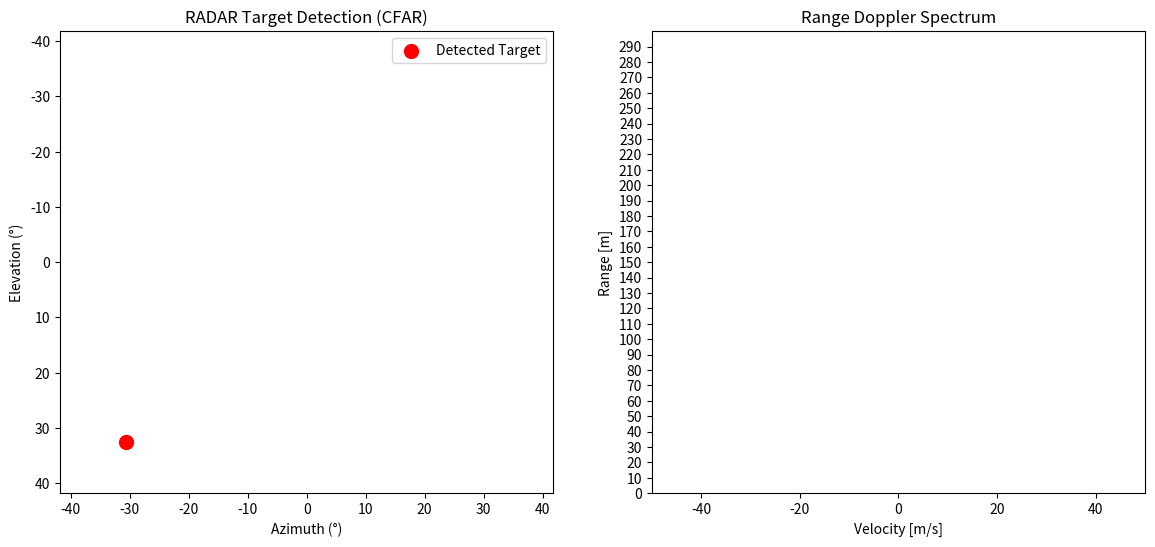

This figure's Python source:
# %% Imports
import time
import logging
import matplotlib
import matplotlib.pyplot as plt
import numpy as np
from scipy.signal import hilbert

# Configure logging
logging.basicConfig(level=logging.INFO, format="%(asctime)s - %(levelname)s - %(message)s")

# Constants for angle estimation
MATRIX_SIZE = 83  # 83x83 matrix
BUFFER_SIZE = MATRIX_SIZE * MATRIX_SIZE  # 6889 elements
AZIMUTH_RANGE = (-41.8, 41.8)  # Azimuth range
ELEVATION_RANGE = (41.8, -41.8)  # Elevation range
REFRESH_RATE = 0.5  # Refresh rate in seconds (adjust as needed)
CFAR_GUARD_CELLS = 2  # Number of guard cells around CUT
CFAR_TRAINING_CELLS = 5  # Number of training cells around CUT
CFAR_THRESHOLD_FACTOR = 1.5  # CFAR scaling factor (reduced for better sensitivity)

# Radar parameters (user-configurable)
sample_rate = 60e6  # 60 MHz
chirp_BW = 30e6  # 30 MHz
num_chirps = 459
NUM_SAMPLES = 14
NUM_CHIRPS = 459
num_samples = 14
ramp_time_s = 0.25e-6  # Ramp time in seconds
frame_length_ms = 0.5e-3  # Frame length in milliseconds
output_freq = 10.5e9
signal_freq = 32e6
max_range = 300  # Maximum range in meters
max_speed = 50  # Maximum speed in m/s
c = 3e8  # Speed of light
wavelength = c / output_freq
slope = chirp_BW / ramp_time_s
PRI = frame_length_ms / 1e3  # Pulse repetition interval
PRF = 1 / PRI  # Pulse repetition frequency
N_frame = int(PRI * float(sample_rate))
freq = np.linspace(-sample_rate / 2, sample_rate / 2, N_frame)
dist = (freq - signal_freq) * c / (2 * slope)
R_res = c / (2 * chirp_BW)
v_res = wavelength / (2 * num_chirps * PRI)
max_doppler_freq = PRF / 2
max_doppler_vel = max_doppler_freq * wavelength / 2

# Plotting parameters
MTI_filter = '2pulse'  # choices are none, 2pulse, or 3pulse
min_scale = 4
max_scale = 300

def generate_radar_data():
    """
    Generate synthetic RADAR data with a target and noise.
    """
    # Create an empty array
    data = np.zeros((MATRIX_SIZE, MATRIX_SIZE), dtype=np.uint8)
    
    # Add a synthetic target (e.g., a high-value spike)
    target_row, target_col = MATRIX_SIZE // 2, MATRIX_SIZE // 2  # Place the target in the middle
    data[target_row, target_col] = 255  # Maximum value for uint8
    
    # Add Gaussian noise
    noise = np.random.normal(0, 50, (MATRIX_SIZE, MATRIX_SIZE)).astype(np.uint8)  # Adjust noise level as needed
    data = np.clip(data + noise, 0, 255)  # Ensure values stay within uint8 range
    
    return data.flatten()  # Return as 1D array

def generate_angle_grid():
    """
    Generate azimuth and elevation matrices.
    """
    azimuth_values = np.linspace(AZIMUTH_RANGE[0], AZIMUTH_RANGE[1], MATRIX_SIZE)
    elevation_values = np.linspace(ELEVATION_RANGE[0], ELEVATION_RANGE[1], MATRIX_SIZE)
    azimuth_matrix, elevation_matrix = np.meshgrid(azimuth_values, elevation_values)
    return azimuth_matrix, elevation_matrix

def ca_cfar(matrix):
    """
    Perform CFAR detection on the matrix using vectorized operations.
    """
    detected_targets = np.zeros_like(matrix)
    for i in range(CFAR_TRAINING_CELLS + CFAR_GUARD_CELLS, MATRIX_SIZE - CFAR_TRAINING_CELLS - CFAR_GUARD_CELLS):
        for j in range(CFAR_TRAINING_CELLS + CFAR_GUARD_CELLS, MATRIX_SIZE - CFAR_TRAINING_CELLS - CFAR_GUARD_CELLS):
            # Define CFAR window
            window = matrix[i - CFAR_TRAINING_CELLS - CFAR_GUARD_CELLS : i + CFAR_TRAINING_CELLS + CFAR_GUARD_CELLS + 1,
                            j - CFAR_TRAINING_CELLS - CFAR_GUARD_CELLS : j + CFAR_TRAINING_CELLS + CFAR_GUARD_CELLS + 1]
            guard_area = matrix[i - CFAR_GUARD_CELLS : i + CFAR_GUARD_CELLS + 1,
                                j - CFAR_GUARD_CELLS : j + CFAR_GUARD_CELLS + 1]
            training_cells = np.setdiff1d(window, guard_area)
            noise_level = np.mean(training_cells)
            threshold = CFAR_THRESHOLD_FACTOR * noise_level
            if matrix[i, j] > threshold:
                detected_targets[i, j] = matrix[i, j]
    
    # Debug: Print the number of detected targets
    num_targets = np.count_nonzero(detected_targets)
    logging.info(f"CFAR detected {num_targets} targets.")
    
    return detected_targets

def process_radar_data(buffer):
    """
    Convert buffer into an 83x83 matrix, apply CFAR, and find target angles.
    """
    if len(buffer) != BUFFER_SIZE:
        raise ValueError(f"Invalid buffer size! Expected {BUFFER_SIZE}, got {len(buffer)}")
    
    # Reshape the 1D buffer into an 83x83 matrix
    matrix = buffer.reshape((MATRIX_SIZE, MATRIX_SIZE))
    detected_targets = ca_cfar(matrix)
    max_index = np.unravel_index(np.argmax(detected_targets), matrix.shape)
    azimuth_matrix, elevation_matrix = generate_angle_grid()
    max_azimuth = azimuth_matrix[max_index]
    max_elevation = elevation_matrix[max_index]
    return detected_targets, max_index, max_azimuth, max_elevation

def plot_target_position(ax, azimuth, elevation):
    """
    Plot detected targets with CFAR and refresh display.
    """
    ax.clear()
    ax.set_xlim(AZIMUTH_RANGE)
    ax.set_ylim(ELEVATION_RANGE)
    ax.set_xlabel("Azimuth (°)")
    ax.set_ylabel("Elevation (°)")
    ax.set_title("RADAR Target Detection (CFAR)")
    ax.scatter(azimuth, elevation, color='red', s=100, label="Detected Target")
    ax.legend()
    plt.draw()
    plt.pause(0.01)

# %%
# Function to process data
def pulse_canceller(radar_data):
    global num_chirps, num_samples
    rx_chirps = []
    rx_chirps = radar_data
    # create 2 pulse canceller MTI array
    Chirp2P = np.empty([num_chirps, num_samples])*1j
    for chirp in range(num_chirps-1):
        chirpI = rx_chirps[chirp,:]
        chirpI1 = rx_chirps[chirp+1,:]
        chirp_correlation = np.correlate(chirpI, chirpI1, 'valid')
        angle_diff = np.angle(chirp_correlation, deg=False)  # returns radians
        Chirp2P[chirp,:] = (chirpI1 - chirpI * np.exp(-1j*angle_diff[0]))
    # create 3 pulse canceller MTI array
    Chirp3P = np.empty([num_chirps, num_samples])*1j
    for chirp in range(num_chirps-2):
        chirpI = Chirp2P[chirp,:]
        chirpI1 = Chirp2P[chirp+1,:]
        Chirp3P[chirp,:] = chirpI1 - chirpI
    return Chirp2P, Chirp3P

def freq_process(data):
    """
    Process radar data to generate range-Doppler spectrum.
    """
    # Reshape the 1D data into a 2D matrix
    
    rx_chirps_fft = np.fft.fftshift(abs(np.fft.fft2(data)))
    range_doppler_data = np.log10(rx_chirps_fft).T
    # or this is the longer way to do the fft2 function:
    # rx_chirps_fft = np.fft.fft(data)
    # rx_chirps_fft = np.fft.fft(rx_chirps_fft.T).T   
    # rx_chirps_fft = np.fft.fftshift(abs(rx_chirps_fft))
    range_doppler_data = np.log10(rx_chirps_fft).T
    num_good = len(range_doppler_data[:,0])   
    center_delete = 0  # delete ground clutter velocity bins around 0 m/s
    if center_delete != 0:
        for g in range(center_delete):
            end_bin = int(num_chirps/2+center_delete/2)
            range_doppler_data[:,(end_bin-center_delete+g)] = np.zeros(num_good)
    range_delete = 0   # delete the zero range bins (these are Tx to Rx leakage)
    if range_delete != 0:
        for r in range(range_delete):
            start_bin = int(len(range_doppler_data)/2)
            range_doppler_data[start_bin+r, :] = np.zeros(num_chirps)
    range_doppler_data = np.clip(range_doppler_data, min_scale, max_scale)  # clip the data to control the max spectrogram scale
    


    # Debug: Print the range-Doppler data statistics
    logging.info(f"Range-Doppler data:{range_doppler_data}")
    logging.info(f"Range-Doppler data: min={np.min(range_doppler_data)}, max={np.max(range_doppler_data)}")
    
    return range_doppler_data

k = 0
buffer = generate_radar_data()
data = buffer[:6426]
data = data.reshape((NUM_SAMPLES,NUM_CHIRPS))
k=int((k+1) % len(data))

# %% Main loop
def main():
    try:
        global k
        
        # Initialize plot
        plt.ion()
        
        # Create a figure with two subplots: one for target position and one for range-Doppler spectrum
        fig, (ax1, ax2) = plt.subplots(1, 2, figsize=(14, 6))
        
        # Initialize the range-Doppler plot
        extent = [-max_doppler_vel, max_doppler_vel, dist.min(), dist.max()]
        cmaps = ['inferno', 'plasma']
        cmn = cmaps[0]
        range_doppler_plot = ax2.imshow(np.zeros((NUM_SAMPLES, NUM_CHIRPS)), aspect='auto', extent=extent, origin='lower', cmap=plt.get_cmap(cmn))
        ax2.set_xlim([-max_speed, max_speed])
        ax2.set_ylim([0, max_range])
        ax2.set_yticks(np.arange(0, max_range, 10))
        ax2.set_ylabel('Range [m]')
        ax2.set_title('Range Doppler Spectrum')
        ax2.set_xlabel('Velocity [m/s]')

        while True:
            # Generate synthetic RADAR data
            buffer = generate_radar_data()
            data = buffer[:6426]
            data = data.reshape((NUM_SAMPLES,NUM_CHIRPS))
    
            
            # Process radar data
            detected_targets, max_pos, max_azimuth, max_elevation = process_radar_data(buffer)
            
            # Print detected target angles
            logging.info(f"Detected Target at {max_pos} -> Azimuth: {max_azimuth:.2f}°, Elevation: {max_elevation:.2f}°")

            # Update target position plot
            plot_target_position(ax1, max_azimuth, max_elevation)

            # Process range-Doppler data
            
            range_doppler_data = freq_process(data)

            # Update range-Doppler plot
            if MTI_filter != 'none':
                Chirp2P, Chirp3P = pulse_canceller(data[k])
                if MTI_filter == '3pulse':
                    freq_process_data = freq_process(Chirp3P)
                else:
                    freq_process_data = freq_process(Chirp2P)
            else:
                freq_process_data = freq_process(data[k])
            range_doppler.set_data(freq_process_data)
            plt.show(block=False)
            plt.pause(0.1)
            if step_thru_plots == True:
                val = input()
                if val == '0':
                    k=int((k-1) % len(buffer))
                else:
                    k=int((k+1) % len(buffer))
            else:
                k=int((k+1) % len(buffer))
            
            #range_doppler_plot.set_data(range_doppler_data)
            #range_doppler_plot.set_clim(vmin=np.min(range_doppler_data), vmax=np.max(range_doppler_data))  # Adjust color scale
            #plt.draw()
            
            # Pause to control the refresh rate
            plt.pause(REFRESH_RATE)

    except KeyboardInterrupt:
        logging.info("Process interrupted by user.")
    except Exception as e:
        logging.error(f"An error occurred: {e}")
    finally:
        logging.info("Processing stopped.")

# %% Run the script
if __name__ == "__main__":
    main()
